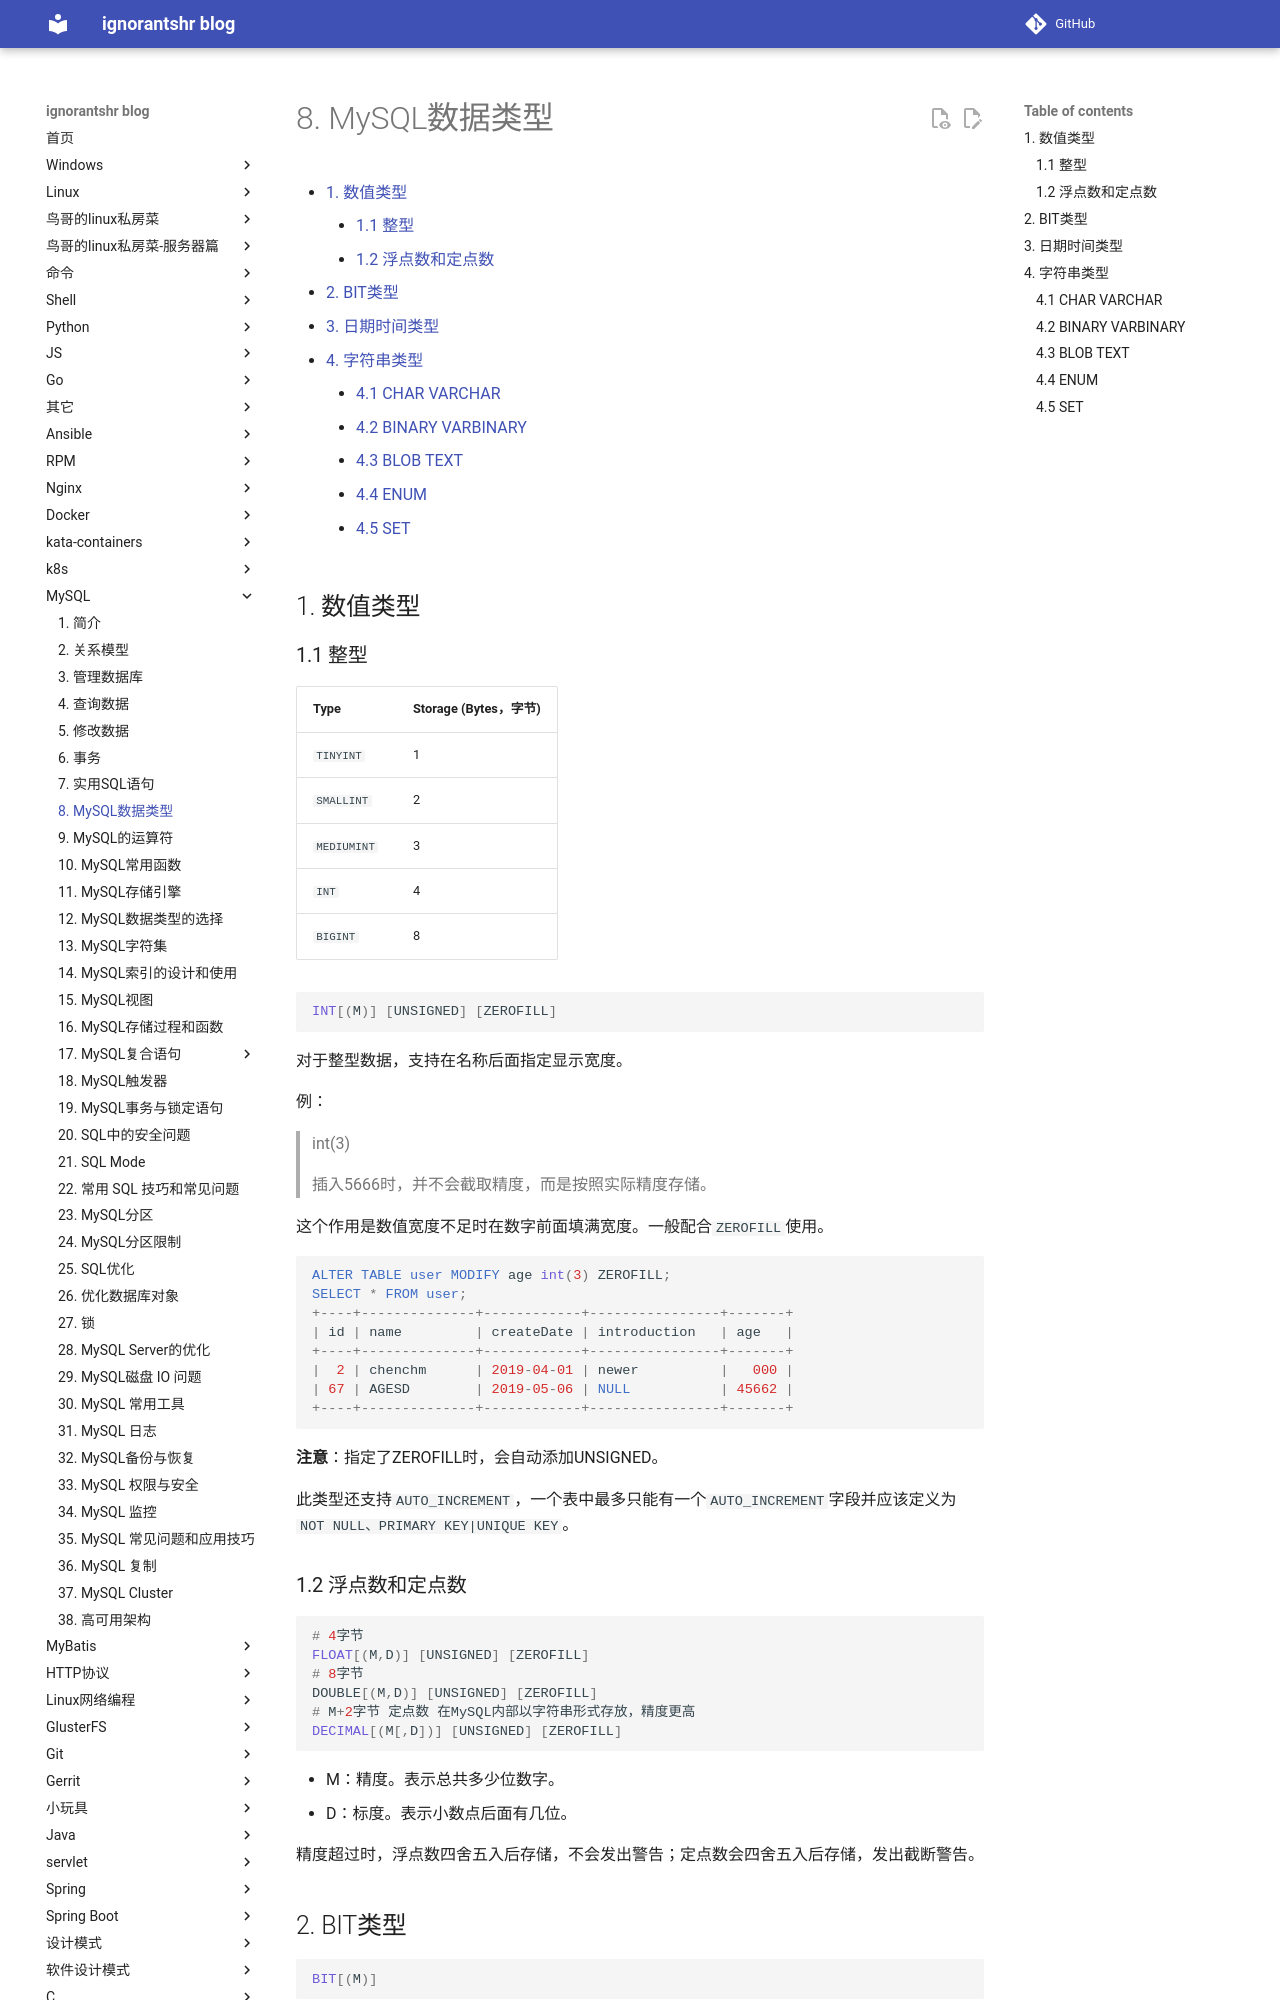

repository: ignorantshr/person-blog · page: mysql/8. MySQL数据类型/index.html · generator: mkdocs

[TOC]

## 数值类型

### 整型

| Type        | Storage (Bytes，字节) |
| ----------- | --------------------- |
| `TINYINT`   | 1                     |
| `SMALLINT`  | 2                     |
| `MEDIUMINT` | 3                     |
| `INT`       | 4                     |
| `BIGINT`    | 8                     |

```sql
INT[(M)] [UNSIGNED] [ZEROFILL]
```

对于整型数据，支持在名称后面指定显示宽度。

例：

>int(3)
>
>插入5666时，并不会截取精度，而是按照实际精度存储。

这个作用是数值宽度不足时在数字前面填满宽度。一般配合`ZEROFILL`使用。

```sql
ALTER TABLE user MODIFY age int(3) ZEROFILL;
SELECT * FROM user;
+----+--------------+------------+----------------+-------+
| id | name         | createDate | introduction   | age   |
+----+--------------+------------+----------------+-------+
|  2 | chenchm      | 2019-04-01 | newer          |   000 |
| 67 | AGESD        | 2019-05-06 | NULL           | 45662 |
+----+--------------+------------+----------------+-------+
```

**注意**：指定了ZEROFILL时，会自动添加UNSIGNED。

此类型还支持`AUTO_INCREMENT `，一个表中最多只能有一个`AUTO_INCREMENT `字段并应该定义为`NOT NULL、PRIMARY KEY|UNIQUE KEY`。

### 浮点数和定点数

```sql
# 4字节
FLOAT[(M,D)] [UNSIGNED] [ZEROFILL]
# 8字节
DOUBLE[(M,D)] [UNSIGNED] [ZEROFILL]
# M+2字节 定点数 在MySQL内部以字符串形式存放，精度更高
DECIMAL[(M[,D])] [UNSIGNED] [ZEROFILL]
```

- M：精度。表示总共多少位数字。
- D：标度。表示小数点后面有几位。

精度超过时，浮点数四舍五入后存储，不会发出警告；定点数会四舍五入后存储，发出截断警告。
